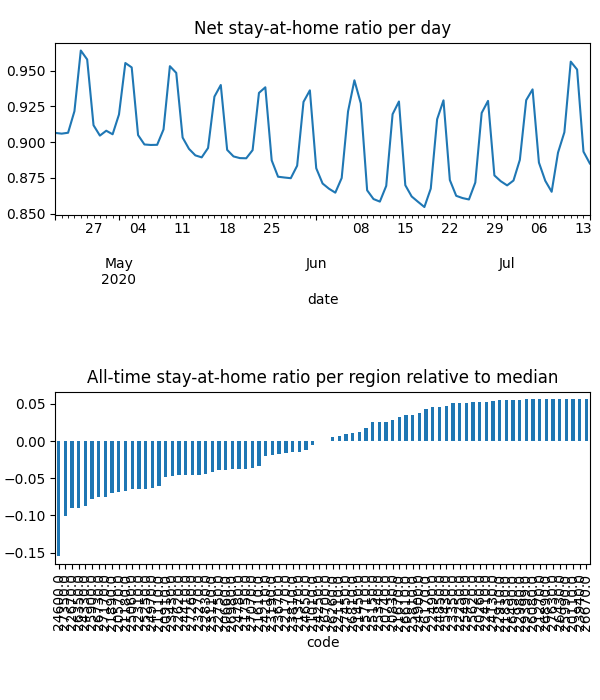

The table this chart was drawn from, first rows:
date, code, km, stay, weight, visit
2020-04-21, 20110, , 1.0, 1.687330696819535e-05, 0.0
2020-04-21, 20260, , 1.0, 1.7779775674743112e-05, 0.0
2020-04-21, 20570, 5.117, 0.877, 0.0002277, 0.0004959
2020-04-21, 20660, 7.016, 0.9166, 0.0001871, 0.01662
2020-04-21, 20740, 3.821, 0.9684, 5.803524260489305e-05, 0.0
2020-04-21, 20830, 4.958, 0.9714, 8.658275059366255e-05, 0.0002999
2020-04-21, 20910, 7.331, 0.9163, 0.0001343, 0.01525
2020-04-21, 21010, 5.474, 0.9226, 1.8899567535280957e-05, 0.0
2020-04-21, 21110, 6.232, 0.9092, 0.0002673, 0.02821
2020-04-21, 21180, 8.293, 0.8754, 0.0004792, 0.05193
2020-04-21, 21270, , 1.0, 8.090447253327075e-06, 0.0
2020-04-21, 21370, 4.214, 0.9314, 5.777604686186295e-05, 3.184247945181067e-05
2020-04-21, 21450, 10.76, 0.9579, 0.0002287, 0.008501
2020-04-21, 21610, 8.874, 0.9155, 0.0007473, 0.05014
2020-04-21, 21670, 3.901, 0.969, 2.0157195581356185e-05, 0.0
2020-04-21, 21750, 3.833, 0.9031, 3.0410750619321164e-05, 0.0
2020-04-21, 21830, 3.838, 0.9917, 1.6535498670132545e-05, 0.0
2020-04-21, 21890, 6.549, 0.8906, 0.0002813, 0.03429
2020-04-21, 22110, 5.4, 0.947, 7.427076637014228e-05, 0.0
2020-04-21, 22170, 7.612, 0.9296, 0.0002874, 0.01236
2020-04-21, 22250, , 1.0, 1.3069501723899302e-05, 0.0
2020-04-21, 22310, 6.628, 0.9012, 0.0002657, 0.0327
2020-04-21, 22410, 5.42, 0.9908, 2.4101686247460603e-05, 0.0
2020-04-21, 22490, 5.442, 0.9913, 2.9903983412766603e-05, 0.0006497
2020-04-21, 22620, 5.057, 0.9038, 0.000235, 0.0
2020-04-21, 22670, 8.595, 0.8463, 0.0004508, 0.06323
2020-04-21, 22750, 6.239, 0.9106, 0.0004837, 0.0001928
2020-04-21, 22830, 5.162, 0.8947, 0.0001391, 4.653900842956944e-05
2020-04-21, 22910, , 1.0, 1.765418291852796e-05, 0.0
2020-04-21, 22980, , 1.0, 6.033374164014554e-06, 0.0
2020-04-21, 23110, 9.095, 0.8836, 0.0001455, 0.01862
2020-04-21, 23190, 3.989, 0.928, 3.636990049660795e-05, 0.0
2020-04-21, 23270, 8.13, 0.8923, 0.0005398, 0.04024
2020-04-21, 23350, 3.953, 0.993, 2.3504347907211985e-05, 0.0
2020-04-21, 23430, 7.704, 0.8986, 0.0002729, 0.02956
2020-04-21, 23670, 6.453, 0.928, 0.0002765, 0.02013
2020-04-21, 23810, 7.437, 0.9254, 0.0001614, 0.0003756
2020-04-21, 23940, , 1.0, 5.5880284436479265e-06, 0.0
2020-04-21, 24130, 3.989, 0.9954, 6.317433689395562e-05, 0.0002293
2020-04-21, 24210, 6.854, 0.936, 0.0001961, 0.01363
2020-04-21, 24250, 3.9, 0.9228, 1.0580325272955672e-05, 0.0
2020-04-21, 24330, 7.698, 0.8646, 0.0001814, 0.03085
2020-04-21, 24410, 6.193, 0.9054, 0.0001908, 0.01814
2020-04-21, 24600, 12.88, 0.8112, 0.0005701, 0.1406
2020-04-21, 24650, 10.65, 0.9331, 0.0003617, 0.02327
2020-04-21, 24780, 4.931, 0.9085, 0.0001343, 0.0
2020-04-21, 24850, 7.558, 0.9831, 8.525301257580417e-05, 0.0
2020-04-21, 24900, 3.955, 0.9783, 4.037752314004585e-05, 0.0001607
2020-04-21, 24970, 8.891, 0.8918, 0.0003376, 0.03816
2020-04-21, 25060, 6.425, 0.8994, 0.0002309, 0.027
2020-04-21, 25150, 10.4, 0.9737, 5.6449088984660685e-05, 0.0009321
2020-04-21, 25250, 6.564, 0.893, 0.0003164, 0.03984
2020-04-21, 25340, 6.676, 0.9708, 0.0002535, 0.002452
2020-04-21, 25430, 3.9, 0.9888, 2.0858404154841496e-05, 0.0
2020-04-21, 25490, 5.424, 0.9959, 1.1835982224978389e-05, 0.0003377
2020-04-21, 25620, , 1.0, 1.538938166832992e-05, 0.0
2020-04-21, 25710, 8.17, 0.9678, 0.000118, 0.00598
2020-04-21, 25810, 4.393, 0.9794, 1.854771094373468e-05, 0.0
2020-04-21, 25900, 7.655, 0.8896, 0.0002469, 0.03688
2020-04-21, 25990, , 1.0, 4.82569347871861e-06, 0.0
... 6,740 more rows
